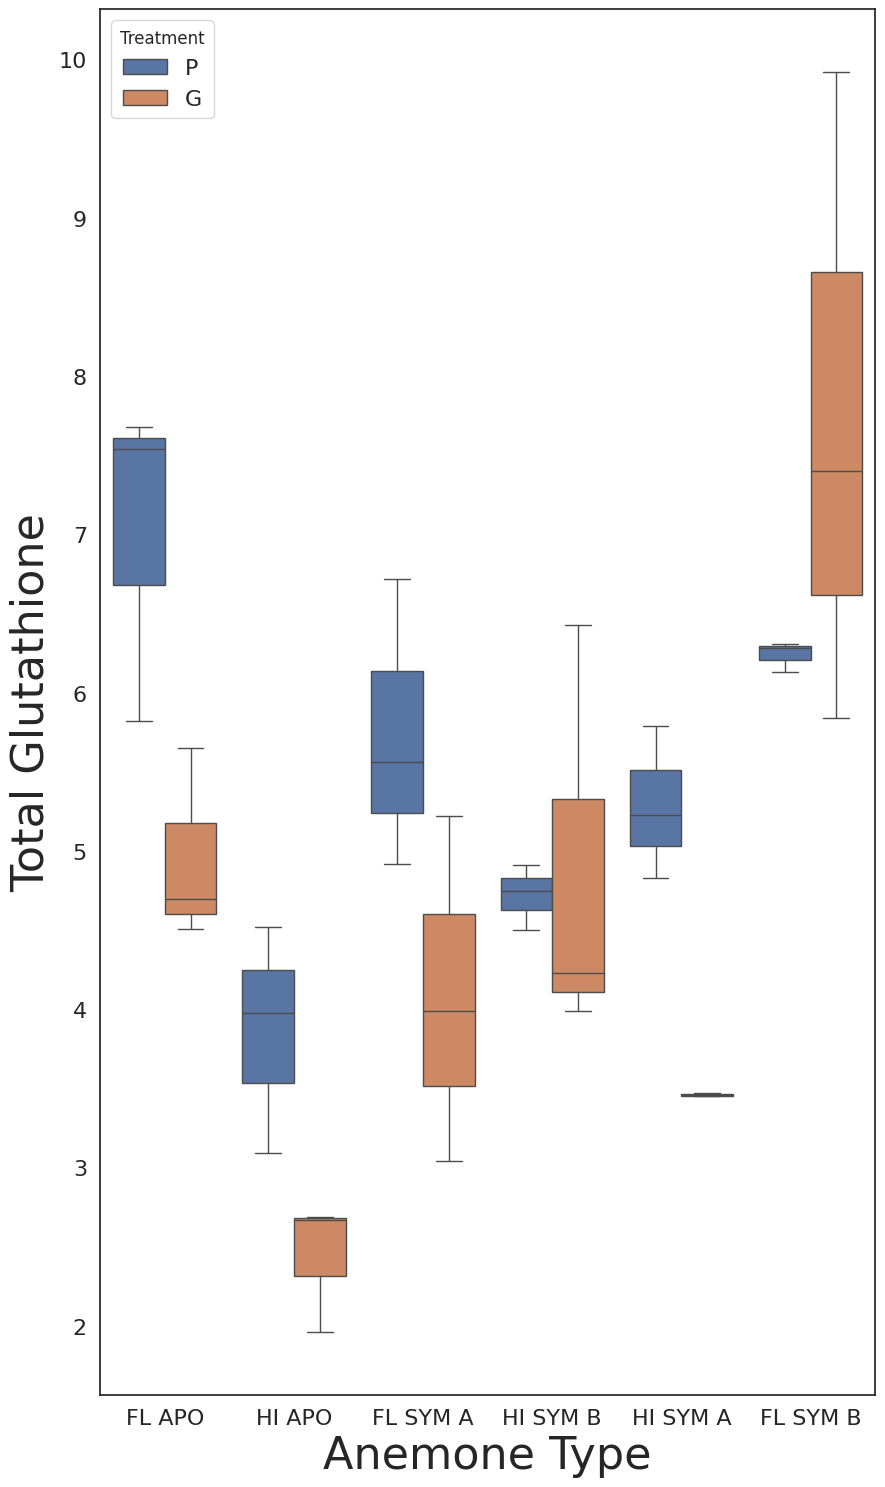

Here is the Python script that generated this plot:
import numpy as np; np.random.seed(0)
import seaborn as sns; sns.set(style="white", color_codes=True)
from matplotlib import pyplot as plt
import pandas as pd


SMALL_SIZE = 16
MEDIUM_SIZE = 24
BIGGER_SIZE = 32

plt.rc('font', size=SMALL_SIZE)          # controls default text sizes
plt.rc('axes', titlesize=SMALL_SIZE)     # fontsize of the axes title
plt.rc('axes', labelsize=BIGGER_SIZE)    # fontsize of the x and y labels
plt.rc('xtick', labelsize=SMALL_SIZE)    # fontsize of the tick labels
plt.rc('ytick', labelsize=SMALL_SIZE)    # fontsize of the tick labels
plt.rc('legend', fontsize=SMALL_SIZE)    # legend fontsize
plt.rc('figure', titlesize=BIGGER_SIZE)  # fontsize of the figure title

def main():

    #plotList = [['FL APO', 1.75, 'P'], ['FL APO', 1.62, 'P'], ['FL APO', 1.32, 'P'], ['FL APO', 1.42, 'P'], ['FL APO', 2.19, 'P'], ['FL APO', 1.43, 'P'], ['HI APO', 2.13, 'P'], ['HI APO', 2.06, 'P'], ['HI APO', 1.78, 'P'], ['HI APO', 1.49, 'P'], ['HI APO', 1.62, 'P'], ['HI APO', 1.69, 'P'], ['FL SYM A', 2.36, 'P'], ['FL SYM A', 2.58, 'P'], ['FL SYM A', 2.87, 'P'], ['FL SYM A', 1.92, 'P'], ['FL SYM A', 1.99, 'P'], ['FL SYM A', 1.97, 'P'], ['HI SYM B', 1.27, 'P'], ['HI SYM B', 1.39, 'P'], ['HI SYM B', 1.32, 'P'], ['HI SYM B', 1.76, 'P'], ['HI SYM B', 1.62, 'P'], ['HI SYM B', 1.31, 'P'], ['HI SYM A', 2.41, 'P'], ['HI SYM A', 1.62, 'P'], ['HI SYM A', 1.91, 'P'], ['HI SYM A', 1.28, 'P'], ['HI SYM A', 1.34, 'P'], ['HI SYM A', 1.61, 'P'], ['FL SYM B', 1.34, 'P'],  ['FL SYM B', 1.74, 'P'], ['FL SYM B', 1.42, 'P'], ['FL SYM B', 1.59, 'P'], ['FL SYM B', 1.37, 'P'], ['FL SYM B', 1.95, 'P'], ['FL APO', 1.80, 'G'], ['FL APO', 1.58, 'G'], ['FL APO', 1.87, 'G'], ['FL APO', 2.22, 'G'], ['FL APO', 2.02, 'G'], ['FL APO', 1.71, 'G'], ['HI APO', 0.98, 'G'], ['HI APO', 1.63, 'G'], ['HI APO', 1.62, 'G'], ['HI APO', 1.49, 'G'], ['HI APO', 1.67, 'G'], ['HI APO', 1.33, 'G'], ['FL SYM A', 3.29, 'G'], ['FL SYM A', 2.33, 'G'], ['FL SYM A', 2.07, 'G'], ['FL SYM A', 2.04, 'G'], ['FL SYM A', 1.23, 'G'], ['FL SYM A', 1.40, 'G'], ['HI SYM B', 1.13, 'G'], ['HI SYM B', 1.23, 'G'], ['HI SYM B', 1.11, 'G'], ['HI SYM B', 1.67, 'G'], ['HI SYM B', 1.58, 'G'], ['HI SYM B', 1.45, 'G'], ['HI SYM A', 1.6, 'G'], ['HI SYM A', 1.22, 'G'], ['HI SYM A', 1.23, 'G'], ['HI SYM A', 1.36, 'G'], ['HI SYM A', 1.73, 'G'], ['HI SYM A', 1.44, 'G'], ['FL SYM B', 1.32, 'G'],  ['FL SYM B', 1.22, 'G'], ['FL SYM B', 1.23, 'G'], ['FL SYM B', 1.36, 'G'], ['FL SYM B', 1.73, 'G'], ['FL SYM B', 1.44, 'G']]
    #plotList = [['FL APO', 1.12, 'P'], ['FL APO', 0.13, 'P'], ['FL APO', 3.17, 'P'], ['FL APO', 2.02, 'P'], ['FL APO', 1.51, 'P'], ['FL APO', 2.46, 'P'], ['HI APO', 5.56, 'P'], ['HI APO', 3.69, 'P'], ['HI APO', 5.31, 'P'], ['HI APO', 3.43, 'P'], ['HI APO', 4.05, 'P'], ['HI APO', 3.67, 'P'], ['FL SYM A', 2.39, 'P'], ['FL SYM A', 5.03, 'P'], ['FL SYM A', 2.16, 'P'], ['FL SYM A', 1.66, 'P'], ['FL SYM A', 2.92, 'P'], ['FL SYM A', 2.58, 'P'], ['HI SYM B', 4.32, 'P'], ['HI SYM B', 3.70, 'P'], ['HI SYM B', 1.55, 'P'], ['HI SYM B', 2.42, 'P'], ['HI SYM B', -2.10, 'P'], ['HI SYM B', -9.70, 'P'], ['HI SYM A', 9.21, 'P'], ['HI SYM A', 6.45, 'P'], ['HI SYM A', 7.49, 'P'], ['HI SYM A', 1.03, 'P'], ['HI SYM A', 0.534, 'P'], ['HI SYM A', 2.02, 'P'], ['FL SYM B', 5.52, 'P'],  ['FL SYM B', 5.08, 'P'], ['FL SYM B', 4.66, 'P'], ['FL SYM B', 1.14, 'P'], ['FL SYM B', -0.49, 'P'], ['FL SYM B', 1.26, 'P'], ['FL APO', -2.3, 'G'], ['FL APO', 0.308, 'G'], ['FL APO', 0.979, 'G'], ['FL APO', 1.51, 'G'], ['FL APO', 0.305, 'G'], ['FL APO', -0.046, 'G'], ['HI APO', 2.32, 'G'], ['HI APO', 3.16, 'G'], ['HI APO', 2.93, 'G'], ['HI APO', 3.0, 'G'], ['HI APO', 2.30, 'G'], ['HI APO', 3.91, 'G'], ['FL SYM A', 3.86, 'G'], ['FL SYM A', 4.02, 'G'], ['FL SYM A', 1.19, 'G'], ['FL SYM A', 1.35, 'G'], ['FL SYM A', -1.60, 'G'], ['FL SYM A', 1.53, 'G'], ['HI SYM B', 2.16, 'G'], ['HI SYM B', 2.82, 'G'], ['HI SYM B', 0.481, 'G'], ['HI SYM B', -0.59, 'G'], ['HI SYM B', -2.0, 'G'], ['HI SYM B', -0.09, 'G'], ['HI SYM A', 3.22, 'G'], ['HI SYM A', 1.13, 'G'], ['HI SYM A', 3.52, 'G'], ['HI SYM A', 0.292, 'G'], ['HI SYM A', 1.39, 'G'], ['HI SYM A', 1.63, 'G'], ['FL SYM B', 4.22, 'G'],  ['FL SYM B', 4.98, 'G'], ['FL SYM B', 4.00, 'G'], ['FL SYM B', 0.555, 'G'], ['FL SYM B', -0.18, 'G'], ['FL SYM B', -1.2, 'G']]
    #plotList = [['FL APO', 1.12, 'P'], ['FL APO', 0.13, 'P'], ['FL APO', 3.17, 'P'], ['FL APO', 2.02, 'P'], ['FL APO', 1.51, 'P'], ['FL APO', 2.46, 'P'], ['HI APO', 5.56, 'P'], ['HI APO', 3.69, 'P'], ['HI APO', 5.31, 'P'], ['HI APO', 3.43, 'P'], ['HI APO', 4.05, 'P'], ['HI APO', 3.67, 'P'], ['FL SYM A', 2.39, 'P'], ['FL SYM A', 5.03, 'P'], ['FL SYM A', 2.16, 'P'], ['FL SYM A', 1.66, 'P'], ['FL SYM A', 2.92, 'P'], ['FL SYM A', 2.58, 'P'], ['HI SYM B', 4.32, 'P'], ['HI SYM B', 3.70, 'P'], ['HI SYM B', 1.55, 'P'], ['HI SYM B', 2.42, 'P'], ['HI SYM B', -2.10, 'P'], ['HI SYM A', 9.21, 'P'], ['HI SYM A', 6.45, 'P'], ['HI SYM A', 7.49, 'P'], ['HI SYM A', 1.03, 'P'], ['HI SYM A', 0.534, 'P'], ['HI SYM A', 2.02, 'P'], ['FL SYM B', 5.52, 'P'],  ['FL SYM B', 5.08, 'P'], ['FL SYM B', 4.66, 'P'], ['FL SYM B', 1.14, 'P'], ['FL SYM B', -0.49, 'P'], ['FL SYM B', 1.26, 'P'], ['FL APO', -2.3, 'G'], ['FL APO', 0.308, 'G'], ['FL APO', 0.979, 'G'], ['FL APO', 1.51, 'G'], ['FL APO', 0.305, 'G'], ['FL APO', -0.046, 'G'], ['HI APO', 2.32, 'G'], ['HI APO', 3.16, 'G'], ['HI APO', 2.93, 'G'], ['HI APO', 3.0, 'G'], ['HI APO', 2.30, 'G'], ['HI APO', 3.91, 'G'], ['FL SYM A', 3.86, 'G'], ['FL SYM A', 4.02, 'G'], ['FL SYM A', 1.19, 'G'], ['FL SYM A', 1.35, 'G'], ['FL SYM A', -1.60, 'G'], ['FL SYM A', 1.53, 'G'], ['HI SYM B', 2.16, 'G'], ['HI SYM B', 2.82, 'G'], ['HI SYM B', 0.481, 'G'], ['HI SYM B', -0.59, 'G'], ['HI SYM B', -2.0, 'G'], ['HI SYM B', -0.09, 'G'], ['HI SYM A', 3.22, 'G'], ['HI SYM A', 1.13, 'G'], ['HI SYM A', 3.52, 'G'], ['HI SYM A', 0.292, 'G'], ['HI SYM A', 1.39, 'G'], ['HI SYM A', 1.63, 'G'], ['FL SYM B', 4.22, 'G'],  ['FL SYM B', 4.98, 'G'], ['FL SYM B', 4.00, 'G'], ['FL SYM B', 0.555, 'G'], ['FL SYM B', -0.18, 'G'], ['FL SYM B', -1.2, 'G']]
    plotList = [['FL APO', 7.68, 'P'], ['FL APO', 5.82, 'P'], ['FL APO', 7.54, 'P'], ['HI APO', 3.98, 'P'], ['HI APO', 3.09, 'P'],
                ['HI APO', 4.52, 'P'], ['FL SYM A', 5.56, 'P'],['FL SYM A', 4.92, 'P'], ['FL SYM A', 6.72, 'P'], ['HI SYM B', 4.91, 'P'], ['HI SYM B', 4.75, 'P'], ['HI SYM B', 4.50, 'P'],  ['HI SYM A', 5.79, 'P'], ['HI SYM A', 4.83, 'P'],
                ['HI SYM A', 5.23, 'P'], ['FL SYM B', 6.28, 'P'], ['FL SYM B', 6.13, 'P'], ['FL SYM B', 6.31, 'P'],  ['FL APO', 4.51, 'G'], ['FL APO', 4.70, 'G'],
                ['FL APO', 5.65, 'G'], ['HI APO', 2.69, 'G'], ['HI APO', 2.67, 'G'], ['HI APO', 1.96, 'G'], ['FL SYM A', 3.99, 'G'], ['FL SYM A', 3.04, 'G'],
                ['FL SYM A', 5.22, 'G'], ['HI SYM B', 3.99, 'G'], ['HI SYM B', 6.43, 'G'], ['HI SYM B', 4.23, 'G'], ['HI SYM A', 3.45, 'G'], ['HI SYM A', 3.46, 'G'],
                ['HI SYM A', 3.47, 'G'], ['FL SYM B', 9.92, 'G'], ['FL SYM B', 7.40, 'G'], ['FL SYM B', 5.84, 'G']]

    df = pd.DataFrame(plotList, columns=['Type', 'G6P', 'Treatment'])
    fig = plt.figure(figsize=(10, 18))
    ax = sns.boxplot(x="Type", y="G6P", data=df, hue="Treatment")
    plt.xlabel("Anemone Type")
    plt.ylabel("Total Glutathione")
    plt.show()
    fig.savefig("boxplot3.png")

main()